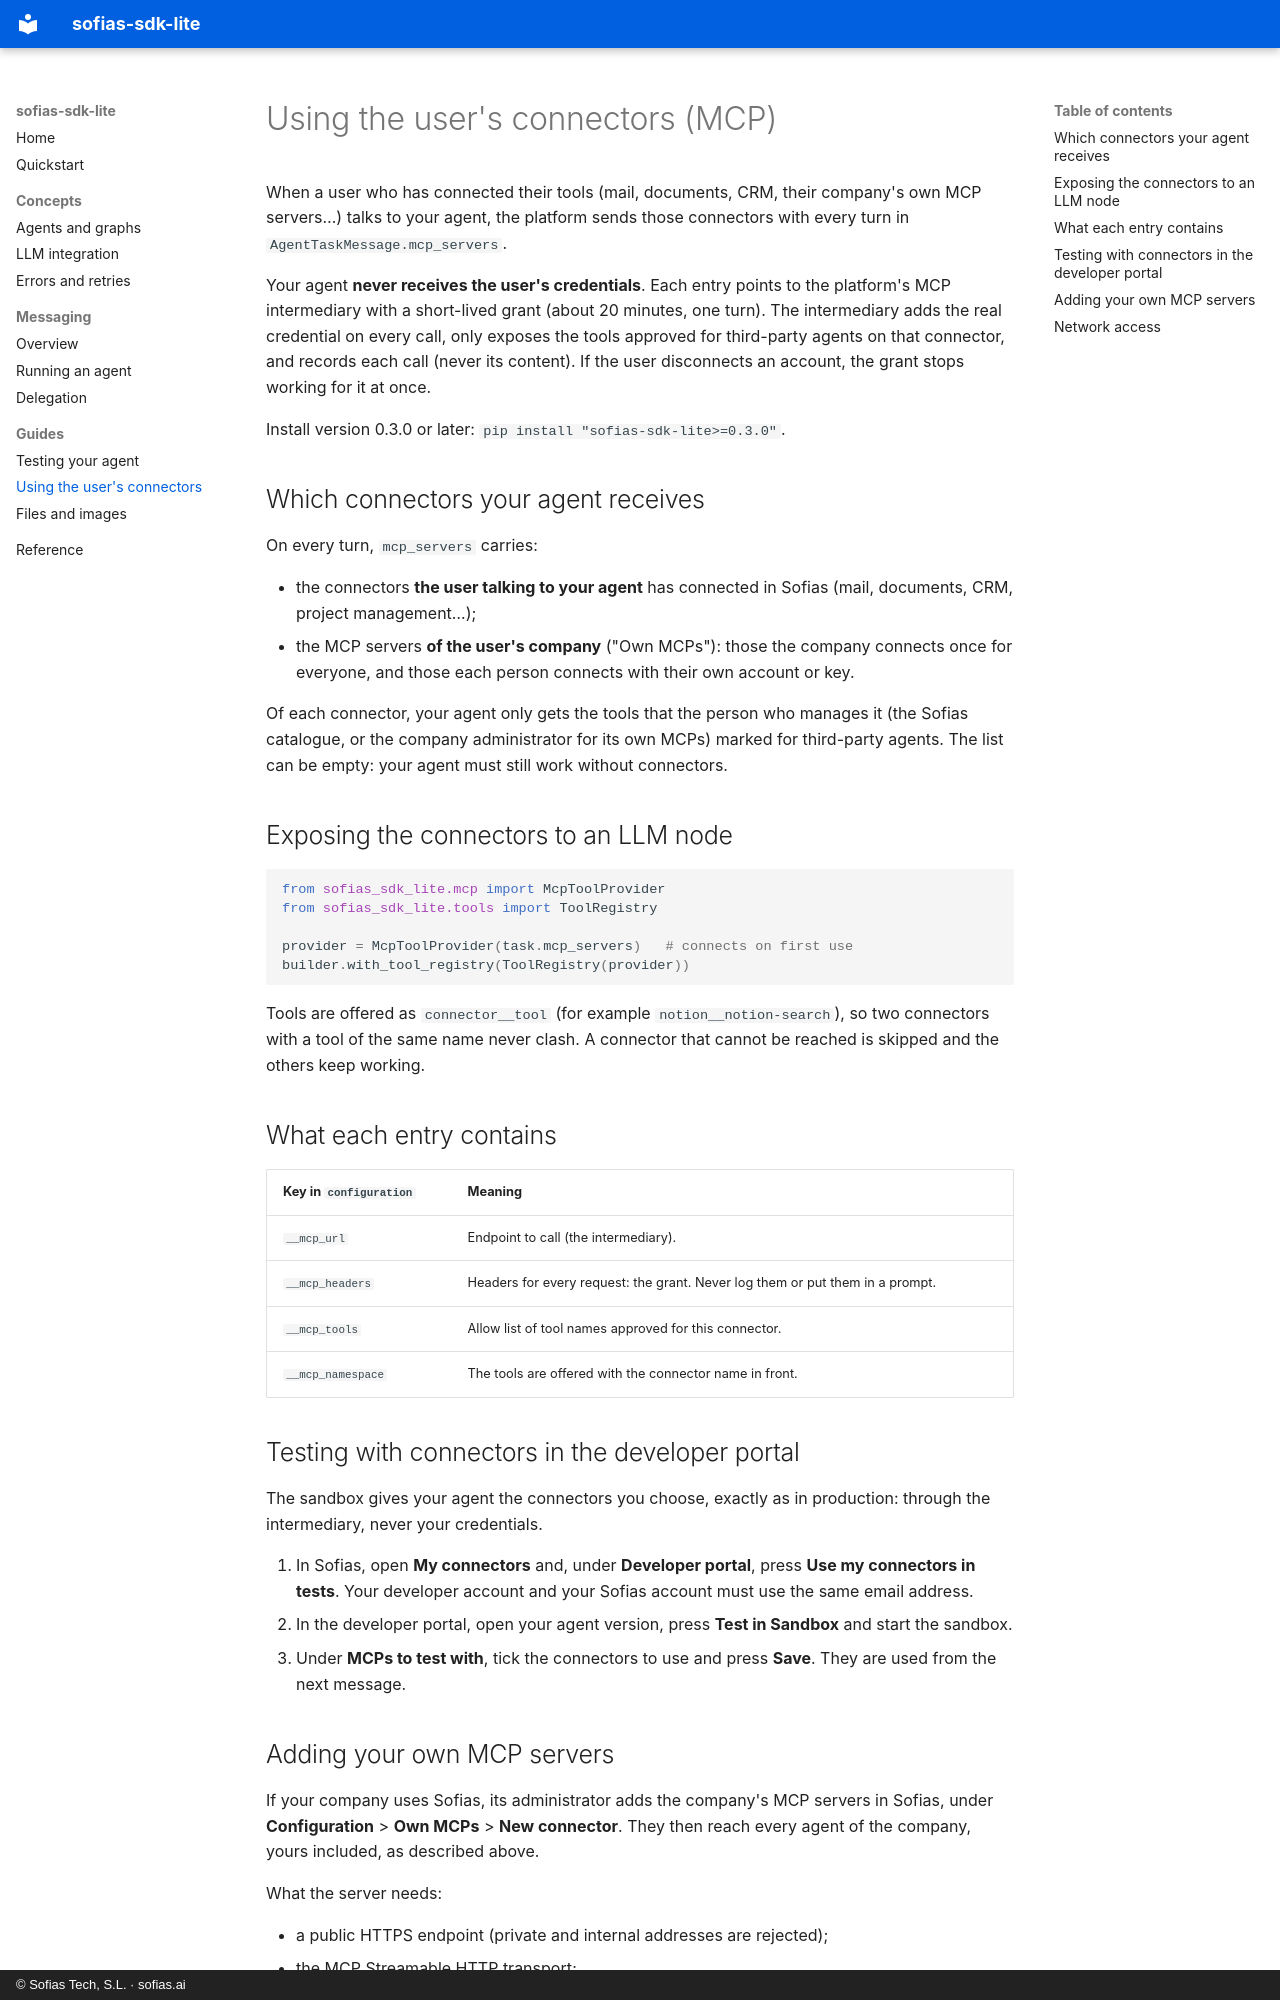

repository: Sofias-ai/sofias-sdk-lite · page: guides/connectors/index.html · generator: mkdocs · copyright: © Sofias Tech, S.L. · sofias.ai

# Using the user's connectors (MCP)

When a user who has connected their tools (mail, documents, CRM, their company's
own MCP servers…) talks to your agent, the platform sends those connectors with
every turn in `AgentTaskMessage.mcp_servers`.

Your agent **never receives the user's credentials**. Each entry points to the
platform's MCP intermediary with a short-lived grant (about 20 minutes, one
turn). The intermediary adds the real credential on every call, only exposes the
tools approved for third-party agents on that connector, and records each call
(never its content). If the user disconnects an account, the grant stops working
for it at once.

Install version 0.3.0 or later: `pip install "sofias-sdk-lite>=0.3.0"`.

## Which connectors your agent receives

On every turn, `mcp_servers` carries:

- the connectors **the user talking to your agent** has connected in Sofias
  (mail, documents, CRM, project management…);
- the MCP servers **of the user's company** ("Own MCPs"): those the company
  connects once for everyone, and those each person connects with their own
  account or key.

Of each connector, your agent only gets the tools that the person who manages
it (the Sofias catalogue, or the company administrator for its own MCPs) marked
for third-party agents. The list can be empty: your agent must still work
without connectors.

## Exposing the connectors to an LLM node

```python
from sofias_sdk_lite.mcp import McpToolProvider
from sofias_sdk_lite.tools import ToolRegistry

provider = McpToolProvider(task.mcp_servers)   # connects on first use
builder.with_tool_registry(ToolRegistry(provider))
```

Tools are offered as `connector__tool` (for example `notion__notion-search`), so
two connectors with a tool of the same name never clash. A connector that cannot
be reached is skipped and the others keep working.

## What each entry contains

| Key in `configuration` | Meaning |
| --- | --- |
| `__mcp_url` | Endpoint to call (the intermediary). |
| `__mcp_headers` | Headers for every request: the grant. Never log them or put them in a prompt. |
| `__mcp_tools` | Allow list of tool names approved for this connector. |
| `__mcp_namespace` | The tools are offered with the connector name in front. |

## Testing with connectors in the developer portal

The sandbox gives your agent the connectors you choose, exactly as in
production: through the intermediary, never your credentials.

1. In Sofias, open **My connectors** and, under **Developer portal**, press
   **Use my connectors in tests**. Your developer account and your Sofias
   account must use the same email address.
2. In the developer portal, open your agent version, press **Test in Sandbox**
   and start the sandbox.
3. Under **MCPs to test with**, tick the connectors to use and press **Save**.
   They are used from the next message.
